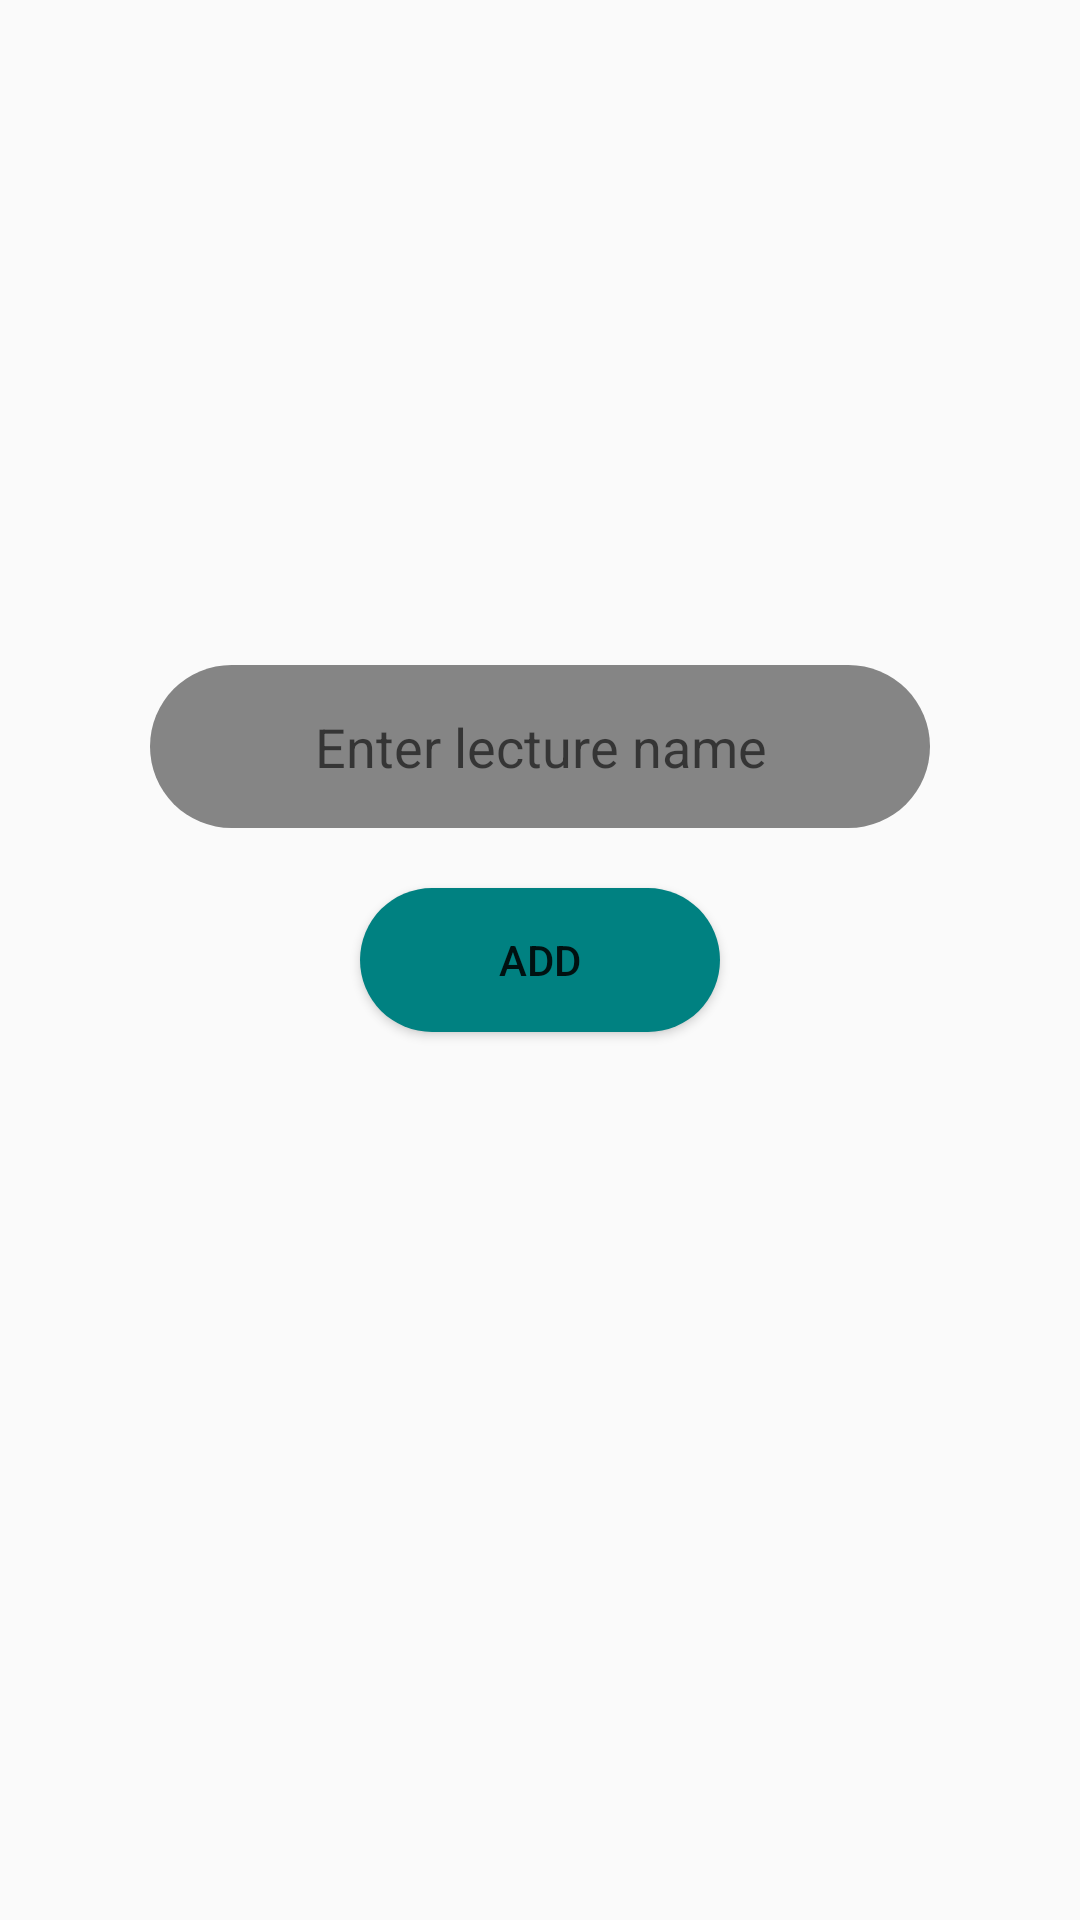

Produce the Android XML layout that renders to this screen, including the resource entries it uses.
<!-- AndroidManifest.xml: application theme Theme.AppCompat.Light.NoActionBar -->
<!-- res/layout/activity_add_lecture.xml -->
<RelativeLayout
    xmlns:android="http://schemas.android.com/apk/res/android"
    android:layout_width="match_parent"
    android:layout_height="match_parent"
    >
    <EditText
        android:id="@+id/lecturename"
        android:layout_width="match_parent"
        android:layout_height="wrap_content"
        android:background="@drawable/edittextbutton"
        android:layout_above="@+id/getlecture"
        android:layout_marginHorizontal="50dp"
        android:hint="Enter lecture name"
        android:paddingVertical="15dp"
        android:textAlignment="center"
        android:layout_marginBottom="20dp"

        />
    <Button
        android:id="@+id/getlecture"
        android:layout_width="match_parent"
        android:layout_height="wrap_content"
        android:background="@drawable/button"
        android:layout_marginHorizontal="120dp"
        android:text="add"
        android:layout_marginBottom="100dp"
        android:layout_centerInParent="true"
        />


</RelativeLayout>
<!-- resources referenced by this layout -->
<resources>
  <!-- drawable button (drawable) -->
  <?xml version="1.0" encoding="utf-8"?>
  <shape xmlns:android="http://schemas.android.com/apk/res/android">
      <corners android:radius="30dp"/>
      <solid android:color="#008181"/>
  </shape>
  <!-- drawable edittextbutton (drawable) -->
  <?xml version="1.0" encoding="utf-8"?>
  <shape xmlns:android="http://schemas.android.com/apk/res/android">
      <corners android:radius="30dp"/>
      <solid android:color="#858585"/>
  </shape>
</resources>
